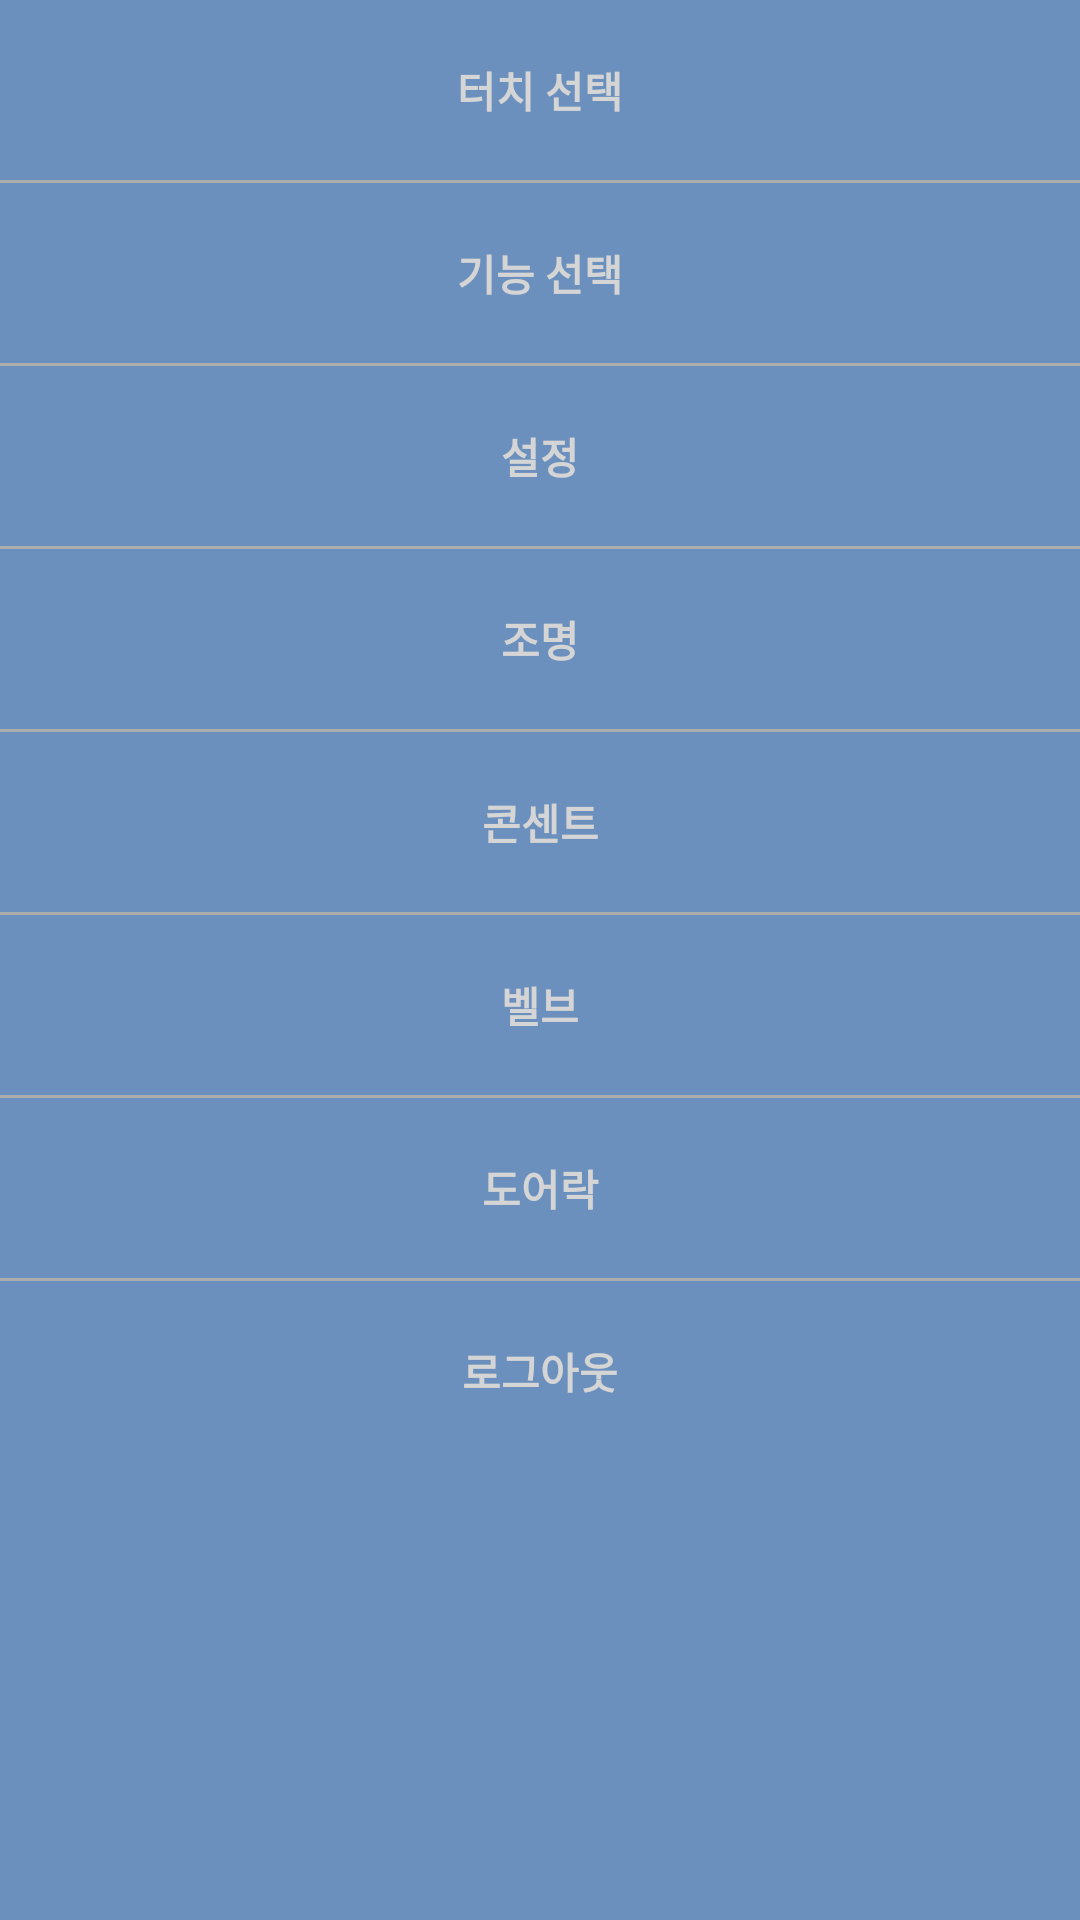

Layout XML and referenced resources for this Android screen:
<!-- AndroidManifest.xml: application theme AppTheme -->
<!-- res/layout/activity_sidebar.xml -->
<?xml version="1.0" encoding="utf-8"?>
<LinearLayout xmlns:android="http://schemas.android.com/apk/res/android"
    android:layout_width="240dp"
    android:layout_height="match_parent"
    android:background="#7aa9e2"
    android:orientation="vertical"
    android:alpha="0.8"
    >

    <LinearLayout
        android:orientation="vertical"
        android:layout_width="match_parent"
        android:layout_height="match_parent"
        >
        <TextView
            android:id="@+id/touch_choice_btn"
            android:layout_width="fill_parent"
            android:layout_height="60dp"
            android:gravity="center"
            android:text="터치 선택"
            android:textStyle="bold"
            android:textColor="#ffffff"
            android:textSize="14dp" />
        <View
            android:layout_width="match_parent"
            android:layout_height="1dp"
            android:background="#cccccc"/>
        <TextView
            android:id="@+id/select_features"
            android:layout_width="fill_parent"
            android:layout_height="60dp"
            android:gravity="center"
            android:text="기능 선택"
            android:textStyle="bold"
            android:textColor="#ffffff"
            android:textSize="14dp" />
        <View
            android:layout_width="match_parent"
            android:layout_height="1dp"
            android:background="#cccccc"/>
        <TextView
            android:id="@+id/setting"
            android:layout_width="fill_parent"
            android:layout_height="60dp"
            android:gravity="center"
            android:text="설정"
            android:textStyle="bold"
            android:textColor="#ffffff"
            android:textSize="14dp" />
        <View
            android:layout_width="match_parent"
            android:layout_height="1dp"
            android:background="#cccccc"/>
        <TextView
            android:id="@+id/light"
            android:layout_width="fill_parent"
            android:layout_height="60dp"
            android:gravity="center"
            android:text="조명"
            android:textStyle="bold"
            android:textColor="#ffffff"
            android:textSize="14dp" />
        <View
            android:layout_width="match_parent"
            android:layout_height="1dp"
            android:background="#cccccc"/>
        <TextView
            android:id="@+id/consent"
            android:layout_width="fill_parent"
            android:layout_height="60dp"
            android:gravity="center"
            android:text="콘센트"
            android:textStyle="bold"
            android:textColor="#ffffff"
            android:textSize="14dp" />
        <View
            android:layout_width="match_parent"
            android:layout_height="1dp"
            android:background="#cccccc"/>
        <TextView
            android:id="@+id/valve"
            android:layout_width="fill_parent"
            android:layout_height="60dp"
            android:gravity="center"
            android:text="벨브"
            android:textStyle="bold"
            android:textColor="#ffffff"
            android:textSize="14dp" />
        <View
            android:layout_width="match_parent"
            android:layout_height="1dp"
            android:background="#cccccc"/>
        <TextView
            android:id="@+id/doorlock"
            android:layout_width="fill_parent"
            android:layout_height="60dp"
            android:gravity="center"
            android:text="도어락"
            android:textStyle="bold"
            android:textColor="#ffffff"
            android:textSize="14dp" />
        <View
            android:layout_width="match_parent"
            android:layout_height="1dp"
            android:background="#cccccc"/>
        <TextView
            android:id="@+id/logout"
            android:layout_width="fill_parent"
            android:layout_height="60dp"
            android:gravity="center"
            android:text="로그아웃"
            android:textStyle="bold"
            android:textColor="#ffffff"
            android:textSize="14dp" />

    </LinearLayout>
</LinearLayout>
<!-- resources referenced by this layout -->
<resources>
  <style name="AppTheme" parent="Theme.AppCompat.NoActionBar">
          <item name="colorPrimary">@android:color/white</item>
          
      </style>
</resources>
